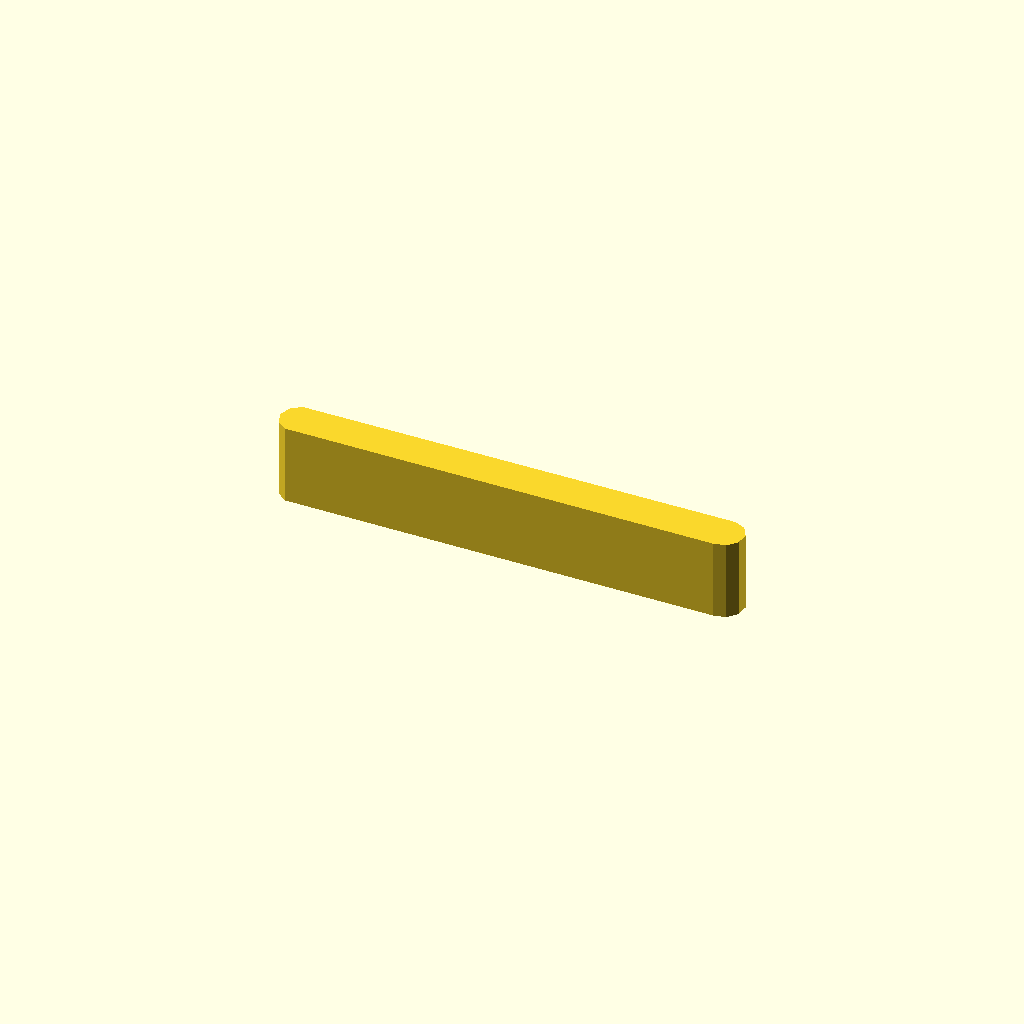
Cell 1: rendered with the file's own defaults.
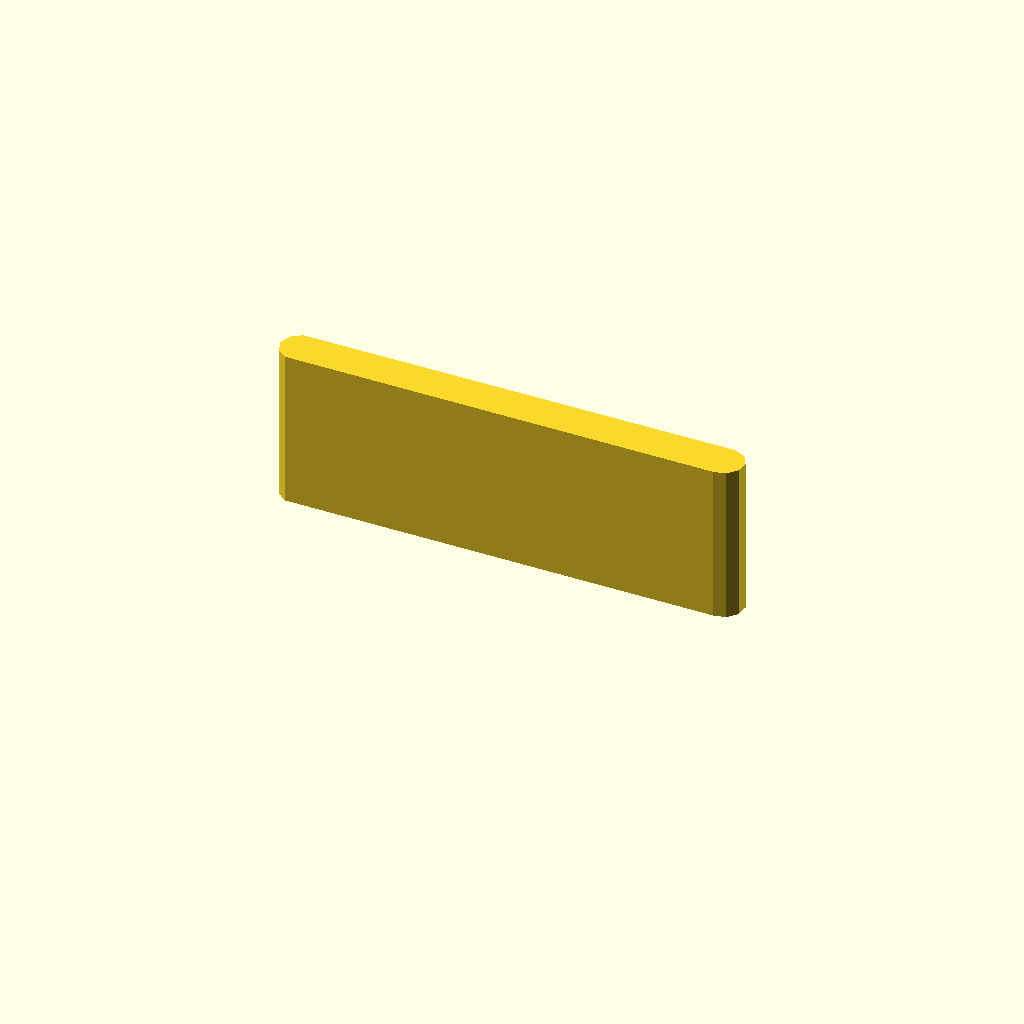
Cell 2: profile_height = 24 (everything else at default).
All cells are drawn from one camera (rotation 55°, 0°, 25°, orthographic, colour scheme Cornfield), so only the parameter changes between them.
Source of the model, optional_data/data/sketch1/keybars/part_0084.scad:
$fn = 32;

// ----------------------------------------------------------------------
// Key bar: parallel key, 12 mm thick
// ----------------------------------------------------------------------

// --- parameters (mm) ---
profile_height = 12;      // extrusion height
profile_points = 11;      // points of the closed outline

profile = [[0, 2.984], [0.573, 1.22], [2.073, 0.13], [66.686, 0], [68.5, 0.385], [69.741, 1.763], [69.934, 3.607], [69.007, 5.213], [67.314, 5.967], [2.073, 5.837], [0.573, 4.747]];  // single closed polygon, 11 points, counter clockwise

// --- the one profile operation ---
linear_extrude(height = profile_height) polygon(points = profile);
Customizer parameters (derived from the source; name, type, default, range or options):
profile_height: number, default 12
profile_points: number, default 11
